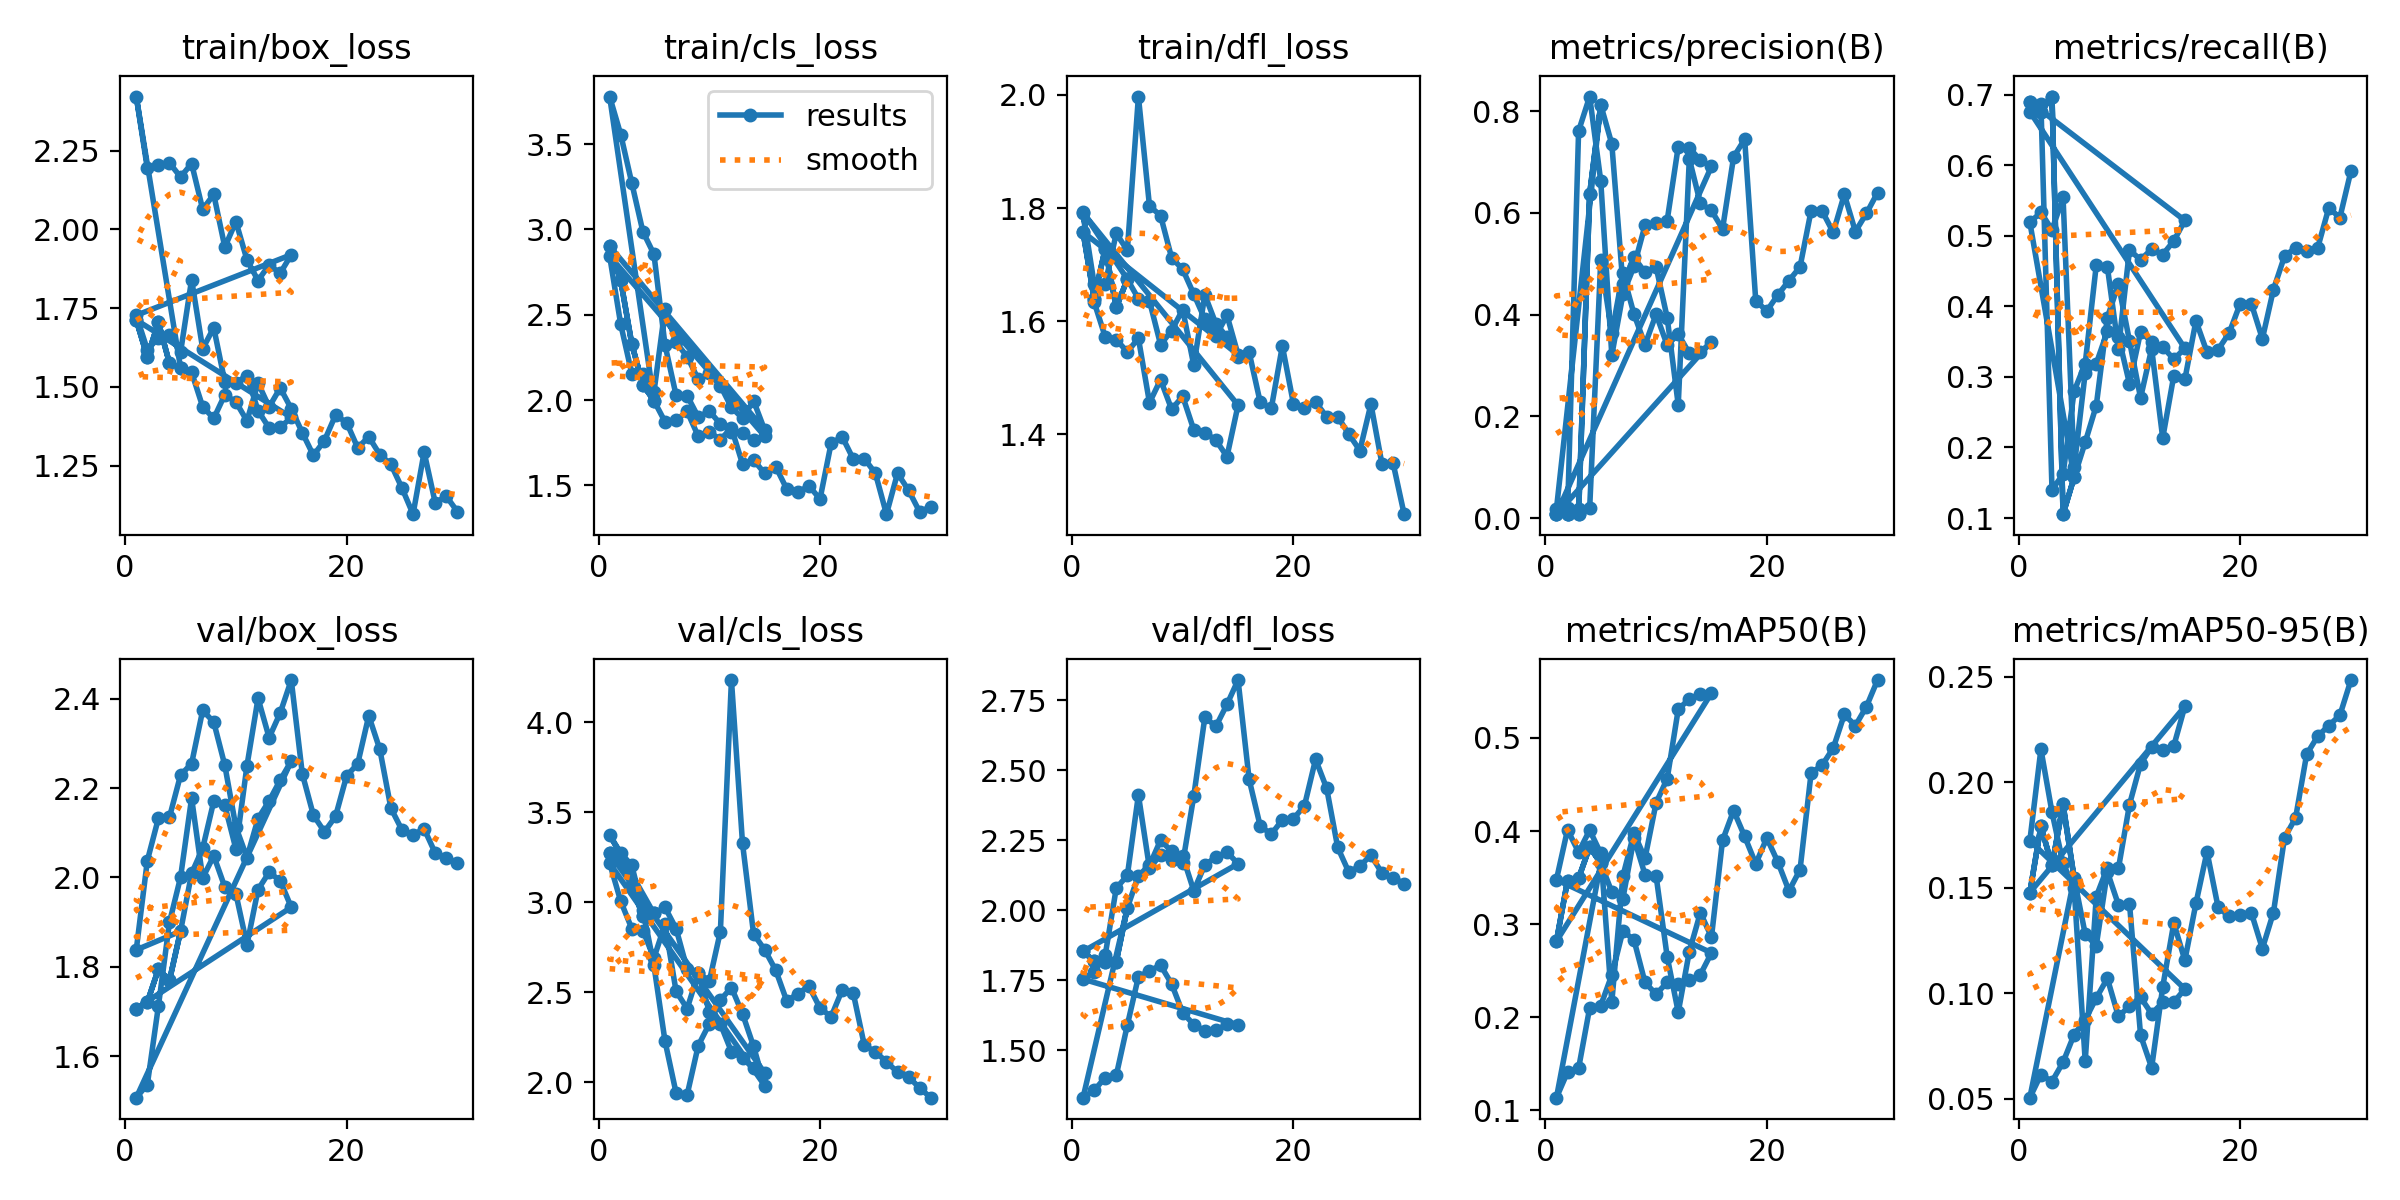

The data file committed next to this chart (first rows):
epoch, time, train/box_loss, train/cls_loss, train/dfl_loss, metrics/precision(B), metrics/recall(B), metrics/mAP50(B), metrics/mAP50-95(B), val/box_loss, val/cls_loss, val/dfl_loss, lr/pg0, lr/pg1, lr/pg2
1, 156.7, 1.713, 2.902, 1.758, 0.0082, 0.69, 0.2818, 0.1478, 1.707, 3.274, 1.853, 8.335e-05, 8.335e-05, 8.335e-05
2, 291.2, 1.595, 2.702, 1.64, 0.00797, 0.6761, 0.3468, 0.1792, 1.721, 3.232, 1.818, 0.0001773, 0.0001773, 0.0001773
3, 353.9, 1.705, 2.329, 1.728, 0.00827, 0.6974, 0.3493, 0.1606, 1.795, 3.096, 1.816, 0.0002647, 0.0002647, 0.0002647
4, 416, 1.575, 2.089, 1.625, 0.6376, 0.1054, 0.3829, 0.1895, 1.77, 2.922, 1.816, 0.0003455, 0.0003455, 0.0003455
5, 509.9, 1.561, 1.997, 1.674, 0.8125, 0.1577, 0.3654, 0.1546, 1.88, 2.938, 2.008, 0.0004196, 0.0004196, 0.0004196
1, 6.215, 2.422, 3.779, 1.793, 0.01807, 0.5192, 0.1137, 0.05059, 1.838, 3.374, 1.33, 0.0001667, 0.0001667, 0.0001667
2, 10.78, 2.194, 3.557, 1.634, 0.01913, 0.5331, 0.1412, 0.06149, 2.038, 3.275, 1.355, 0.000327, 0.000327, 0.000327
3, 14.79, 2.204, 3.272, 1.572, 0.01749, 0.5086, 0.1453, 0.05825, 2.132, 3.205, 1.402, 0.000463, 0.000463, 0.000463
4, 20.18, 2.211, 2.988, 1.568, 0.01916, 0.5544, 0.2101, 0.06738, 2.135, 2.959, 1.409, 0.0005749, 0.0005749, 0.0005749
5, 24.48, 2.166, 2.855, 1.546, 0.5067, 0.1717, 0.2127, 0.0805, 2.229, 2.65, 1.589, 0.0006625, 0.0006625, 0.0006625
6, 28.44, 2.209, 2.323, 1.57, 0.364, 0.3057, 0.2454, 0.08746, 2.255, 2.229, 1.762, 0.000726, 0.000726, 0.000726
7, 32.44, 2.064, 2.028, 1.456, 0.4817, 0.3189, 0.2928, 0.0978, 2.374, 1.942, 1.783, 0.0007652, 0.0007652, 0.0007652
8, 36.3, 2.111, 2.026, 1.497, 0.4014, 0.3647, 0.2832, 0.1071, 2.348, 1.931, 1.804, 0.0007803, 0.0007803, 0.0007803
9, 40.1, 1.944, 1.901, 1.444, 0.3411, 0.3573, 0.2374, 0.08906, 2.251, 2.204, 1.736, 0.0007711, 0.0007711, 0.0007711
10, 44.05, 2.025, 1.935, 1.467, 0.4009, 0.2902, 0.2249, 0.09397, 2.113, 2.325, 1.633, 0.0006768, 0.0006768, 0.0006768
11, 47.94, 1.903, 1.861, 1.408, 0.3402, 0.3638, 0.2375, 0.0981, 2.045, 2.458, 1.591, 0.0005668, 0.0005668, 0.0005668
12, 52.1, 1.838, 1.815, 1.403, 0.3617, 0.3499, 0.2357, 0.09034, 2.132, 2.527, 1.569, 0.0004568, 0.0004568, 0.0004568
13, 56.27, 1.887, 1.809, 1.39, 0.3244, 0.3425, 0.2396, 0.09568, 2.171, 2.381, 1.571, 0.0003467, 0.0003467, 0.0003467
14, 60.11, 1.861, 1.764, 1.361, 0.3262, 0.3251, 0.246, 0.09582, 2.218, 2.2, 1.592, 0.0002367, 0.0002367, 0.0002367
15, 63.47, 1.92, 1.788, 1.452, 0.3469, 0.3404, 0.2692, 0.1021, 2.261, 1.982, 1.59, 0.0001267, 0.0001267, 0.0001267
1, 55.09, 1.727, 2.844, 1.791, 0.00798, 0.6761, 0.3479, 0.1723, 1.507, 3.218, 1.753, 0.0001667, 0.0001667, 0.0001667
2, 104.5, 1.618, 2.444, 1.666, 0.00814, 0.6868, 0.4014, 0.2157, 1.537, 3.007, 1.779, 0.000327, 0.000327, 0.000327
3, 149.8, 1.656, 2.155, 1.666, 0.7611, 0.1398, 0.3774, 0.1858, 1.712, 2.854, 1.839, 0.000463, 0.000463, 0.000463
4, 199.4, 1.664, 2.155, 1.755, 0.8288, 0.1623, 0.401, 0.1616, 1.899, 2.843, 2.079, 0.0005749, 0.0005749, 0.0005749
5, 253.8, 1.61, 2.045, 1.725, 0.6631, 0.2797, 0.376, 0.1499, 2, 2.691, 2.124, 0.0006625, 0.0006625, 0.0006625
6, 298.3, 1.841, 2.535, 1.997, 0.3205, 0.3189, 0.2163, 0.06793, 2.178, 2.878, 2.412, 0.000726, 0.000726, 0.000726
7, 344, 1.621, 2.338, 1.804, 0.4399, 0.4586, 0.3515, 0.1459, 1.999, 2.506, 2.15, 0.0007652, 0.0007652, 0.0007652
8, 389.3, 1.688, 2.255, 1.787, 0.4949, 0.456, 0.3977, 0.1595, 2.048, 2.41, 2.198, 0.0007803, 0.0007803, 0.0007803
9, 433.6, 1.516, 2.122, 1.712, 0.5759, 0.3401, 0.3708, 0.1592, 1.979, 2.606, 2.179, 0.0007711, 0.0007711, 0.0007711
10, 478.5, 1.513, 2.157, 1.692, 0.5807, 0.4799, 0.4303, 0.1895, 1.964, 2.393, 2.193, 0.0006768, 0.0006768, 0.0006768
11, 523.2, 1.536, 2.085, 1.648, 0.5852, 0.466, 0.4561, 0.2088, 1.849, 2.325, 2.069, 0.0005668, 0.0005668, 0.0005668
12, 570.4, 1.425, 1.957, 1.604, 0.7306, 0.4811, 0.5306, 0.2167, 1.973, 2.171, 2.162, 0.0004568, 0.0004568, 0.0004568
13, 615, 1.37, 1.894, 1.574, 0.7279, 0.4734, 0.5418, 0.2154, 2.012, 2.135, 2.189, 0.0003467, 0.0003467, 0.0003467
14, 659.8, 1.372, 1.996, 1.611, 0.7037, 0.4927, 0.5473, 0.2172, 1.993, 2.078, 2.208, 0.0002367, 0.0002367, 0.0002367
15, 704.7, 1.403, 1.824, 1.541, 0.6915, 0.5217, 0.5481, 0.2359, 1.933, 2.053, 2.166, 0.0001267, 0.0001267, 0.0001267
1, 84.21, 1.713, 2.902, 1.758, 0.0082, 0.69, 0.2818, 0.1478, 1.707, 3.274, 1.853, 8.335e-05, 8.335e-05, 8.335e-05
2, 263, 1.595, 2.702, 1.64, 0.00797, 0.6761, 0.3468, 0.1792, 1.721, 3.232, 1.818, 0.0001773, 0.0001773, 0.0001773
3, 326.7, 1.705, 2.329, 1.728, 0.00827, 0.6974, 0.3493, 0.1606, 1.795, 3.096, 1.816, 0.0002647, 0.0002647, 0.0002647
4, 381.4, 1.575, 2.089, 1.625, 0.6376, 0.1054, 0.3829, 0.1895, 1.77, 2.922, 1.816, 0.0003455, 0.0003455, 0.0003455
5, 495.9, 1.561, 1.997, 1.674, 0.8125, 0.1577, 0.3654, 0.1546, 1.88, 2.938, 2.008, 0.0004196, 0.0004196, 0.0004196
6, 631.7, 1.546, 1.873, 1.64, 0.7358, 0.2074, 0.3346, 0.1281, 2.009, 2.972, 2.124, 0.0004872, 0.0004872, 0.0004872
7, 792.4, 1.437, 1.881, 1.636, 0.4606, 0.2593, 0.3275, 0.1227, 2.065, 2.855, 2.16, 0.0005481, 0.0005481, 0.0005481
8, 878, 1.4, 1.934, 1.559, 0.5128, 0.3842, 0.3922, 0.1576, 2.171, 2.629, 2.25, 0.0006025, 0.0006025, 0.0006025
9, 955.4, 1.475, 1.788, 1.583, 0.4833, 0.4316, 0.3533, 0.142, 2.161, 2.609, 2.21, 0.0006503, 0.0006503, 0.0006503
10, 1026, 1.452, 1.813, 1.621, 0.4936, 0.3508, 0.3518, 0.1424, 2.064, 2.562, 2.168, 0.0006914, 0.0006914, 0.0006914
11, 1084, 1.392, 1.769, 1.522, 0.3945, 0.2703, 0.2651, 0.08017, 2.25, 2.838, 2.408, 0.000726, 0.000726, 0.000726
12, 1138, 1.513, 1.835, 1.647, 0.2228, 0.3401, 0.2056, 0.0648, 2.401, 4.235, 2.689, 0.0007539, 0.0007539, 0.0007539
13, 1189, 1.436, 1.626, 1.595, 0.7065, 0.2133, 0.2706, 0.1031, 2.313, 3.328, 2.657, 0.0007753, 0.0007753, 0.0007753
14, 1240, 1.497, 1.649, 1.572, 0.6187, 0.3017, 0.3124, 0.1333, 2.368, 2.825, 2.736, 0.00079, 0.00079, 0.00079
15, 1295, 1.431, 1.57, 1.537, 0.6049, 0.2964, 0.2861, 0.1157, 2.442, 2.737, 2.823, 0.0007982, 0.0007982, 0.0007982
16, 1350, 1.355, 1.61, 1.545, 0.5684, 0.3794, 0.3899, 0.1426, 2.232, 2.623, 2.468, 0.0007997, 0.0007997, 0.0007997
17, 1459, 1.283, 1.478, 1.457, 0.71, 0.3352, 0.422, 0.1671, 2.139, 2.451, 2.301, 0.0007868, 0.0007868, 0.0007868
18, 1545, 1.33, 1.46, 1.446, 0.745, 0.3387, 0.3942, 0.1408, 2.102, 2.494, 2.272, 0.0007318, 0.0007318, 0.0007318
19, 1610, 1.411, 1.497, 1.556, 0.4273, 0.3622, 0.3648, 0.1364, 2.137, 2.534, 2.323, 0.0006768, 0.0006768, 0.0006768
20, 1671, 1.387, 1.42, 1.455, 0.4075, 0.404, 0.3925, 0.1371, 2.227, 2.413, 2.327, 0.0006218, 0.0006218, 0.0006218
21, 1748, 1.307, 1.746, 1.447, 0.439, 0.404, 0.3666, 0.1382, 2.254, 2.364, 2.374, 0.0005668, 0.0005668, 0.0005668
22, 1806, 1.342, 1.785, 1.458, 0.467, 0.354, 0.3358, 0.1212, 2.362, 2.513, 2.539, 0.0005118, 0.0005118, 0.0005118
23, 1864, 1.285, 1.655, 1.431, 0.4939, 0.4238, 0.3585, 0.1383, 2.287, 2.496, 2.436, 0.0004568, 0.0004568, 0.0004568
24, 1915, 1.254, 1.657, 1.431, 0.6047, 0.4711, 0.4623, 0.1737, 2.155, 2.207, 2.224, 0.0004017, 0.0004017, 0.0004017
25, 1997, 1.179, 1.571, 1.401, 0.6036, 0.4832, 0.4708, 0.1831, 2.106, 2.169, 2.136, 0.0003467, 0.0003467, 0.0003467
... 5 more rows
